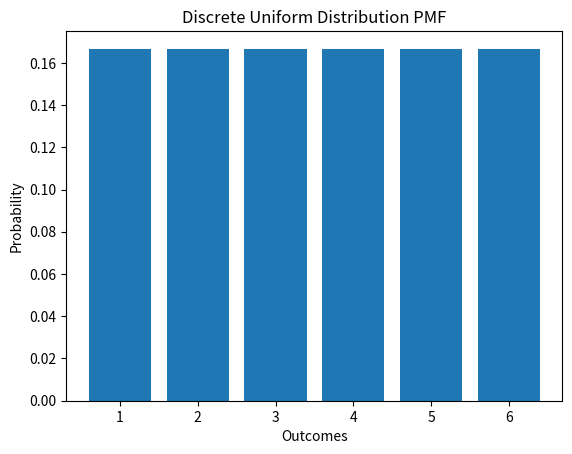
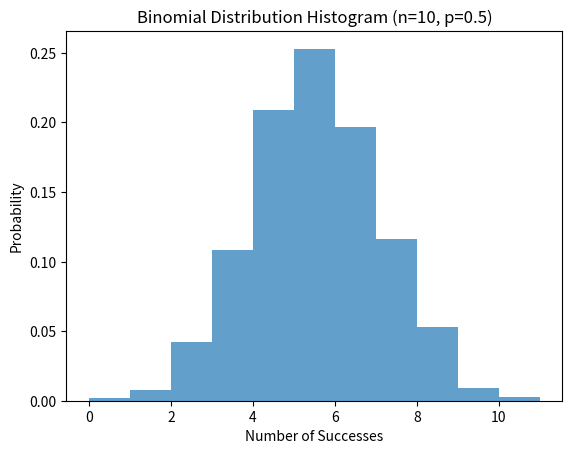
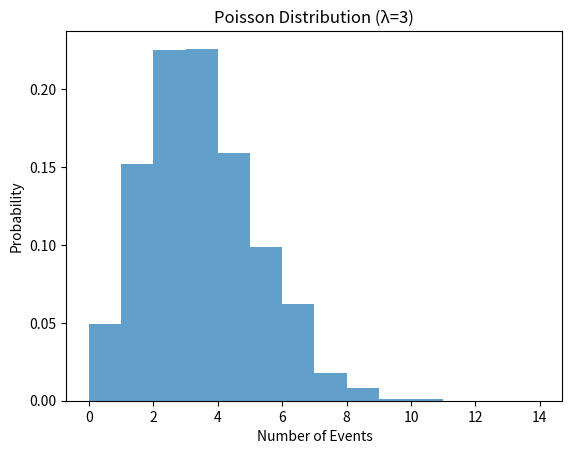
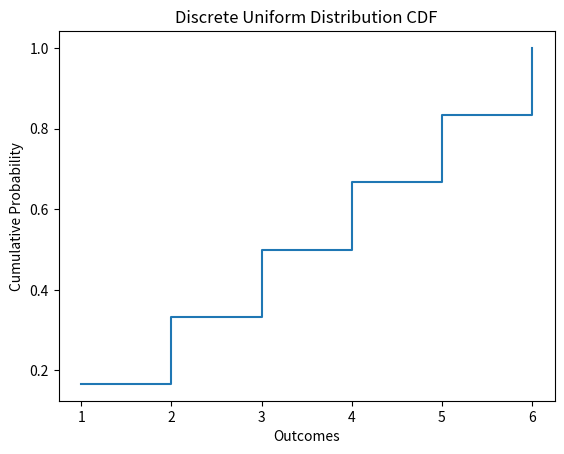
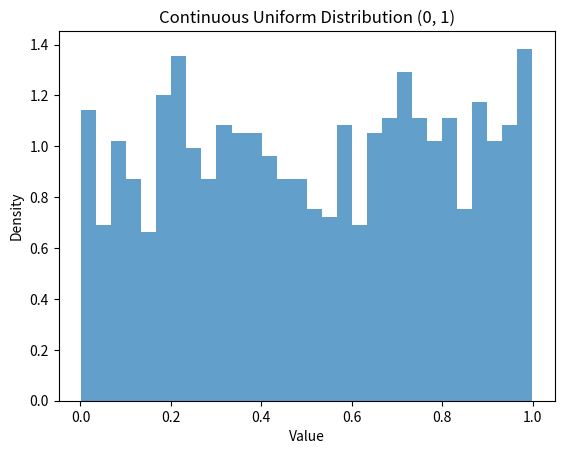
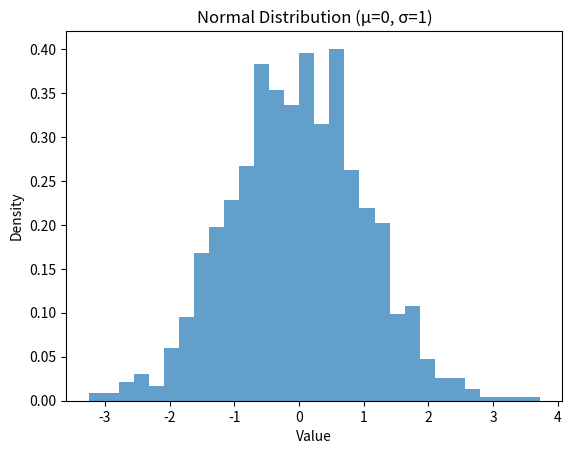
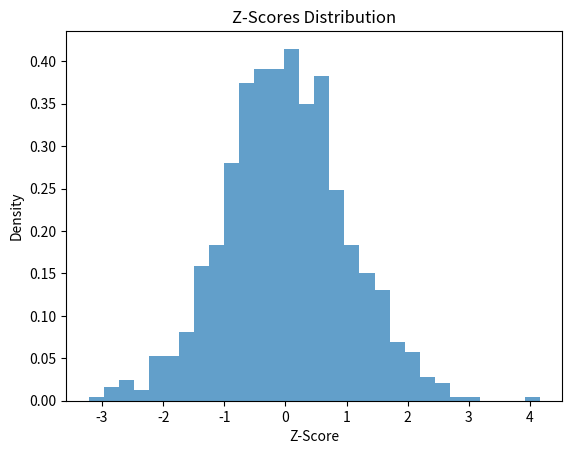
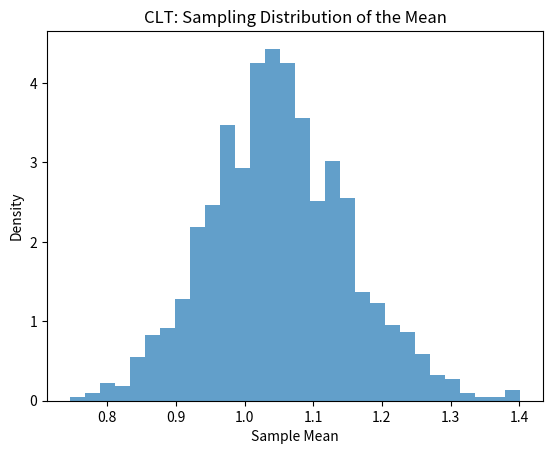
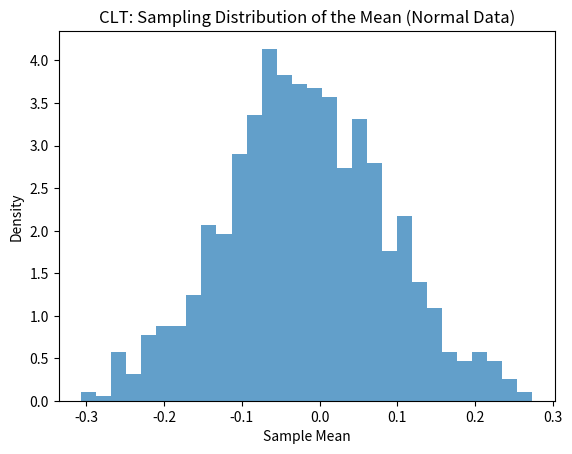
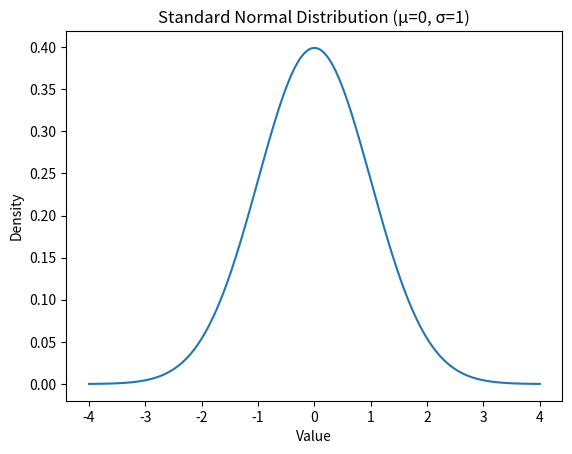

The script that saved these images, in order: (Note: this script raises an exception after producing the figures.)
import numpy as np

# Generate a random variable
random_variable = np.random.randint(1, 100)  # Random integer between 1 and 100
print("Random Variable:", random_variable)

import numpy as np
import matplotlib.pyplot as plt

# Define outcomes of a fair die (1 to 6)
outcomes = np.arange(1, 7)
pmf = np.ones_like(outcomes) / len(outcomes)  # Equal probability for each outcome

# Plot PMF
plt.bar(outcomes, pmf)
plt.title("Discrete Uniform Distribution PMF")
plt.xlabel("Outcomes")
plt.ylabel("Probability")
plt.show()

def bernoulli_pdf(p):
    return [1 - p, p]  # Probabilities for failure (0) and success (1)

# Example usage
p = 0.3  # Probability of success
print("Bernoulli PDF (p=0.3):", bernoulli_pdf(p))

import numpy as np
import matplotlib.pyplot as plt

# Simulate binomial distribution
n, p = 10, 0.5  # Number of trials, probability of success
binomial_data = np.random.binomial(n, p, 1000)  # Simulate 1000 trials

# Plot histogram
plt.hist(binomial_data, bins=np.arange(0, n+2), density=True, alpha=0.7)
plt.title("Binomial Distribution Histogram (n=10, p=0.5)")
plt.xlabel("Number of Successes")
plt.ylabel("Probability")
plt.show()

import numpy as np
import matplotlib.pyplot as plt

# Simulate Poisson distribution
lam = 3  # Lambda (mean of the distribution)
poisson_data = np.random.poisson(lam, 1000)  # Simulate 1000 trials

# Plot histogram
plt.hist(poisson_data, bins=np.arange(0, 15), density=True, alpha=0.7)
plt.title("Poisson Distribution (λ=3)")
plt.xlabel("Number of Events")
plt.ylabel("Probability")
plt.show()

import numpy as np
import matplotlib.pyplot as plt

# Define outcomes of a fair die (1 to 6)
outcomes = np.arange(1, 7)
pmf = np.ones_like(outcomes) / len(outcomes)  # Equal probability for each outcome

# Calculate CDF
cdf = np.cumsum(pmf)

# Plot CDF
plt.step(outcomes, cdf, where='post')
plt.title("Discrete Uniform Distribution CDF")
plt.xlabel("Outcomes")
plt.ylabel("Cumulative Probability")
plt.show()

import numpy as np
import matplotlib.pyplot as plt

# Simulate continuous uniform distribution
continuous_data = np.random.uniform(0, 1, 1000)  # Range [0, 1]

# Plot histogram
plt.hist(continuous_data, bins=30, density=True, alpha=0.7)
plt.title("Continuous Uniform Distribution (0, 1)")
plt.xlabel("Value")
plt.ylabel("Density")
plt.show()

import numpy as np
import matplotlib.pyplot as plt

# Simulate normal distribution
normal_data = np.random.normal(0, 1, 1000)  # Mean=0, Std=1

# Plot histogram
plt.hist(normal_data, bins=30, density=True, alpha=0.7)
plt.title("Normal Distribution (μ=0, σ=1)")
plt.xlabel("Value")
plt.ylabel("Density")
plt.show()

import numpy as np
import matplotlib.pyplot as plt

# Function to calculate Z-scores
def calculate_z_scores(data):
    return (data - np.mean(data)) / np.std(data)

# Example usage
normal_data = np.random.normal(0, 1, 1000)  # Simulate normal data
z_scores = calculate_z_scores(normal_data)

# Plot Z-scores
plt.hist(z_scores, bins=30, density=True, alpha=0.7)
plt.title("Z-Scores Distribution")
plt.xlabel("Z-Score")
plt.ylabel("Density")
plt.show()

import numpy as np
import matplotlib.pyplot as plt

# Simulate non-normal data (exponential distribution)
non_normal_data = np.random.exponential(1, 1000)

# Simulate sample means
sample_means = [np.mean(np.random.choice(non_normal_data, 100)) for _ in range(1000)]

# Plot sampling distribution of the mean
plt.hist(sample_means, bins=30, density=True, alpha=0.7)
plt.title("CLT: Sampling Distribution of the Mean")
plt.xlabel("Sample Mean")
plt.ylabel("Density")
plt.show()

import numpy as np
import matplotlib.pyplot as plt

# Simulate normal data
normal_data = np.random.normal(0, 1, 1000)

# Simulate sample means
sample_means = [np.mean(np.random.choice(normal_data, 100)) for _ in range(1000)]

# Plot sampling distribution of the mean
plt.hist(sample_means, bins=30, density=True, alpha=0.7)
plt.title("CLT: Sampling Distribution of the Mean (Normal Data)")
plt.xlabel("Sample Mean")
plt.ylabel("Density")
plt.show()

import numpy as np
import matplotlib.pyplot as plt
from scipy.stats import norm

# Define x values
x = np.linspace(-4, 4, 1000)

# Calculate PDF
pdf = norm.pdf(x, 0, 1)  # Mean=0, Std=1

# Plot PDF
plt.plot(x, pdf)
plt.title("Standard Normal Distribution (μ=0, σ=1)")
plt.xlabel("Value")
plt.ylabel("Density")
plt.show()

from scipy.stats import binom

# Parameters
n, p = 10, 0.5  # Number of trials, probability of success

# Calculate probabilities for each outcome
k_values = np.arange(0, n+1)
binomial_probs = binom.pmf(k_values, n, p)

# Display probabilities
print("Binomial Probabilities (n=10, p=0.5):", binomial_probs)

# Given data
data_point = 75
mean = 70
std_dev = 5

# Calculate Z-score
z_score = (data_point - mean) / std_dev
print(f"Z-Score for {data_point}:", z_score)

# Compare to standard normal distribution
if abs(z_score) > 1.96:
    print("The data point is significant at the 95% confidence level.")
else:
    print("The data point is not significant at the 95% confidence level.")

# Given data
sample_mean = 72
population_mean = 70
population_std = 5
sample_size = 100

# Calculate Z-statistic
z_stat = (sample_mean - population_mean) / (population_std / np.sqrt(sample_size))
print("Z-Statistic:", z_stat)

# Compare to critical value (95% confidence level)
if abs(z_stat) > 1.96:
    print("Reject the null hypothesis.")
else:
    print("Fail to reject the null hypothesis.")

# Given data
sample_mean = 72
population_std = 5
sample_size = 100
confidence_level = 0.95

# Calculate critical value
z_critical = stats.norm.ppf((1 + confidence_level) / 2)

# Calculate margin of error
margin_of_error = z_critical * (population_std / np.sqrt(sample_size))

# Calculate confidence interval
ci = (sample_mean - margin_of_error, sample_mean + margin_of_error)
print(f"95% Confidence Interval: {ci}")

# Simulate normal data
normal_data = np.random.normal(0, 1, 1000)

# Calculate sample mean and standard deviation
sample_mean = np.mean(normal_data)
sample_std = np.std(normal_data)

# Calculate confidence interval
margin_of_error = z_critical * (sample_std / np.sqrt(len(normal_data)))
ci = (sample_mean - margin_of_error, sample_mean + margin_of_error)
print(f"95% Confidence Interval for Normal Data: {ci}")

import numpy as np
import matplotlib.pyplot as plt
from scipy.stats import norm

# Define x values
x = np.linspace(-4, 4, 1000)

# Calculate PDF
pdf = norm.pdf(x, 0, 1)  # Mean=0, Std=1

# Plot PDF
plt.plot(x, pdf)
plt.title("Normal Distribution PDF (μ=0, σ=1)")
plt.xlabel("Value")
plt.ylabel("Density")
plt.show()

from scipy.stats import poisson

# Parameters
lam = 3  # Lambda (mean of the distribution)

# Calculate CDF
k_values = np.arange(0, 15)
cdf = poisson.cdf(k_values, lam)

# Plot CDF
plt.step(k_values, cdf, where='post')
plt.title("Poisson Distribution CDF (λ=3)")
plt.xlabel("Number of Events")
plt.ylabel("Cumulative Probability")
plt.show()

# Simulate continuous uniform distribution
continuous_data = np.random.uniform(0, 1, 1000)

# Calculate expected value
expected_value = np.mean(continuous_data)
print("Expected Value of Continuous Uniform Data:", expected_value)

# Simulate two datasets
data1 = np.random.normal(0, 1, 1000)  # Std=1
data2 = np.random.normal(0, 2, 1000)  # Std=2

# Plot histograms
plt.hist(data1, bins=30, density=True, alpha=0.7, label="Std=1")
plt.hist(data2, bins=30, density=True, alpha=0.7, label="Std=2")
plt.title("Comparison of Standard Deviations")
plt.xlabel("Value")
plt.ylabel("Density")
plt.legend()
plt.show()

# Simulate normal data
data = np.random.normal(0, 1, 1000)

# Calculate range
data_range = np.max(data) - np.min(data)

# Calculate IQR
q1, q3 = np.percentile(data, [25, 75])
iqr = q3 - q1

# Display results
print("Range:", data_range)
print("IQR:", iqr)

# Simulate normal data
data = np.random.normal(0, 1, 1000)

# Z-score normalization
z_normalized_data = (data - np.mean(data)) / np.std(data)

# Plot histograms
plt.hist(data, bins=30, density=True, alpha=0.7, label="Original Data")
plt.hist(z_normalized_data, bins=30, density=True, alpha=0.7, label="Z-Score Normalized Data")
plt.title("Z-Score Normalization")
plt.xlabel("Value")
plt.ylabel("Density")
plt.legend()
plt.show()

from scipy.stats import skew, kurtosis

# Simulate normal data
data = np.random.normal(0, 1, 1000)

# Calculate skewness and kurtosis
skewness = skew(data)
kurt = kurtosis(data)

# Display results
print("Skewness:", skewness)
print("Kurtosis:", kurt)

import numpy as np
import matplotlib.pyplot as plt

# Simulate normal data
data = np.random.normal(0, 1, 1000)  # Mean=0, Std=1

# Z-score normalization
z_normalized_data = (data - np.mean(data)) / np.std(data)

# Plot histograms
plt.hist(data, bins=30, density=True, alpha=0.7, label="Original Data")
plt.hist(z_normalized_data, bins=30, density=True, alpha=0.7, label="Z-Score Normalized Data")
plt.title("Z-Score Normalization")
plt.xlabel("Value")
plt.ylabel("Density")
plt.legend()
plt.show()

from scipy.stats import skew, kurtosis
import numpy as np

# Simulate normal data
data = np.random.normal(0, 1, 1000)  # Mean=0, Std=1

# Calculate skewness and kurtosis
skewness = skew(data)
kurt = kurtosis(data)

# Display results
print("Skewness:", skewness)
print("Kurtosis:", kurt)

import numpy as np
import matplotlib.pyplot as plt

# Simulate two datasets
data1 = np.random.normal(0, 1, 1000)  # Std=1
data2 = np.random.normal(0, 2, 1000)  # Std=2

# Plot histograms
plt.hist(data1, bins=30, density=True, alpha=0.7, label="Std=1")
plt.hist(data2, bins=30, density=True, alpha=0.7, label="Std=2")
plt.title("Comparison of Standard Deviations")
plt.xlabel("Value")
plt.ylabel("Density")
plt.legend()
plt.show()

from scipy.stats import poisson

# Parameters
lam = 3  # Lambda (mean of the distribution)

# Calculate CDF
k_values = np.arange(0, 15)
cdf = poisson.cdf(k_values, lam)

# Plot CDF
plt.step(k_values, cdf, where='post')
plt.title("Poisson Distribution CDF (λ=3)")
plt.xlabel("Number of Events")
plt.ylabel("Cumulative Probability")
plt.show()
